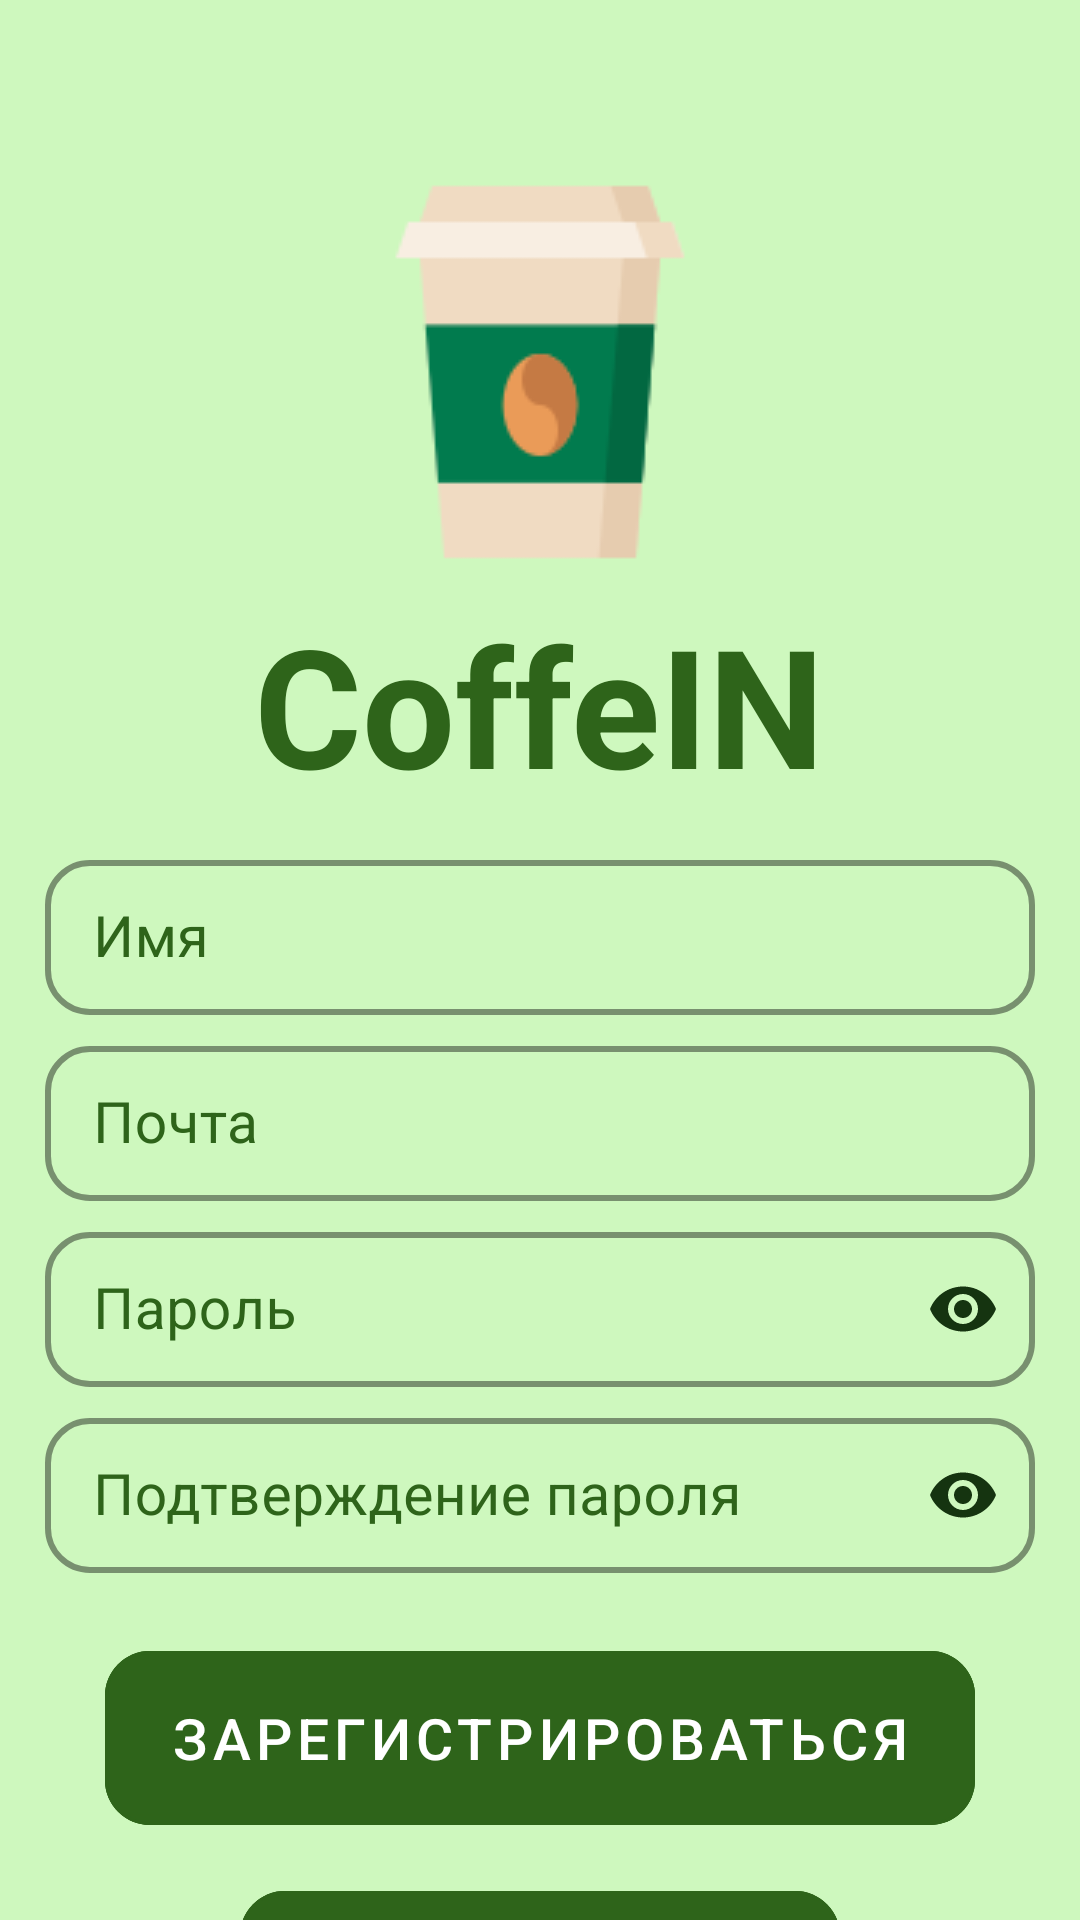

Write the Android layout XML for this screen, with the resource values it uses.
<!-- AndroidManifest.xml: application theme Theme.CoffeeIn_kp -->
<!-- res/layout/fragment_reg.xml -->
<?xml version="1.0" encoding="utf-8"?>
<LinearLayout xmlns:android="http://schemas.android.com/apk/res/android"
    android:layout_width="match_parent"
    android:layout_height="match_parent"
    xmlns:app="http://schemas.android.com/apk/res-auto"
    android:orientation="vertical"
    android:background="@color/green_light">


    <ImageView
        android:layout_marginTop="60sp"
        android:layout_width="wrap_content"
        android:layout_height="wrap_content"
        android:src="@drawable/app_small"
        android:scaleType="fitXY"
        android:layout_gravity="center"
        />


    <com.google.android.material.textview.MaterialTextView
        android:layout_marginTop="10dp"
        android:layout_width="wrap_content"
        android:layout_height="wrap_content"
        android:layout_gravity="center"
        android:text="CoffeIN"
        android:textSize="55dp"
        android:textStyle="bold"
        android:textColor="@color/green"
        />

    <LinearLayout
        android:id="@+id/linearLayout"
        android:layout_width="330dp"
        android:layout_height="wrap_content"
        android:layout_marginTop="10sp"
        android:orientation="vertical"
        android:layout_gravity="center">

        <com.google.android.material.textfield.TextInputLayout
            style="@style/TextEdits_log_reg"
            android:layout_width="match_parent"
            android:layout_height="wrap_content"
            android:hint="@string/name">

            <com.google.android.material.textfield.TextInputEditText
                android:id="@+id/name"
                android:layout_width="match_parent"
                android:textSize="19sp"
                android:layout_height="wrap_content"
                android:textColor="@color/green_dark" />
        </com.google.android.material.textfield.TextInputLayout>

        <com.google.android.material.textfield.TextInputLayout
            style="@style/TextEdits_log_reg"
            android:layout_width="match_parent"
            android:layout_height="wrap_content"
            android:layout_marginTop="5dp"
            android:hint="@string/email">

            <com.google.android.material.textfield.TextInputEditText
                android:id="@+id/mail"
                android:layout_width="match_parent"
                android:layout_height="wrap_content"
                android:textSize="19sp"
                android:textColor="@color/green_dark"
                android:inputType="textEmailAddress"/>
        </com.google.android.material.textfield.TextInputLayout>

        <com.google.android.material.textfield.TextInputLayout
            style="@style/TextEdits_log_reg"
            android:layout_width="match_parent"
            android:layout_height="wrap_content"
            android:layout_marginTop="5dp"
            android:hint="@string/password"
            app:endIconMode="password_toggle"
            app:endIconTint="@color/green_dark">

            <com.google.android.material.textfield.TextInputEditText
                android:id="@+id/password1"
                android:layout_width="match_parent"
                android:layout_height="wrap_content"
                android:textColor="@color/green_dark"
                android:textSize="19sp"
                android:inputType="textPassword"/>
        </com.google.android.material.textfield.TextInputLayout>

        <com.google.android.material.textfield.TextInputLayout
            style="@style/TextEdits_log_reg"
            android:layout_width="match_parent"
            android:layout_height="wrap_content"
            android:layout_marginTop="5dp"
            android:hint="@string/confirm_password"
            app:endIconMode="password_toggle"
            app:endIconTint="@color/green_dark">

            <com.google.android.material.textfield.TextInputEditText
                android:id="@+id/password2"
                android:layout_width="match_parent"
                android:layout_height="wrap_content"
                android:textColor="@color/green_dark"
                android:textSize="19sp"
                android:inputType="textPassword"/>
        </com.google.android.material.textfield.TextInputLayout>

    </LinearLayout>

    <LinearLayout
        android:layout_width="match_parent"
        android:layout_height="wrap_content"
        android:orientation="vertical"
        android:layout_weight="1"
        android:layout_gravity="bottom">
    </LinearLayout>

    <com.google.android.material.button.MaterialButton
        android:id="@+id/btn_reg"
        style="@style/NavigationButton"
        android:layout_marginTop="20sp"
        android:layout_gravity="center"
        android:text="Зарегистрироваться"
        android:layout_width="290sp"
        android:layout_height="70sp"
        android:textSize="19sp"
        android:backgroundTint="@color/green"
        />

    <com.google.android.material.button.MaterialButton
        android:id="@+id/btn_auth"
        style="@style/NavigationButton"
        android:layout_width="200sp"
        android:layout_height="70sp"
        android:layout_gravity="center"
        android:layout_marginTop="10sp"
        android:layout_marginBottom="40sp"
        android:backgroundTint="@color/green"
        android:text="Назад"
        android:textSize="19sp" />

</LinearLayout>
<!-- resources referenced by this layout -->
<resources>
  <color name="green">#2E641A</color>
  <color name="green_dark">#153410</color>
  <color name="green_light">#CEF8BE</color>
  <!-- drawable app_small: png bitmap (drawable, 2978 bytes) -->
  <string name="confirm_password">Подтверждение пароля</string>
  <string name="email">Почта</string>
  <string name="name">Имя</string>
  <string name="password">Пароль</string>
  <style name="NavigationButton" parent="Widget.MaterialComponents.Button.OutlinedButton">
          <item name="android:textColor">@color/white</item>
          <item name="cornerRadius">15sp</item>
          <item name="strokeColor">@color/green</item>
          <item name="android:layout_width">wrap_content</item>
          <item name="android:layout_height">wrap_content</item>
      </style>
  <style name="TextEdits_log_reg" parent="Widget.MaterialComponents.TextInputLayout.OutlinedBox.Dense">
          <item name="boxCornerRadiusBottomEnd">15sp</item>
          <item name="boxCornerRadiusBottomStart">15sp</item>
          <item name="boxCornerRadiusTopEnd">15sp</item>
          <item name="boxCornerRadiusTopStart">15sp</item>
          <item name="boxStrokeWidth">2sp</item>
          <item name="boxStrokeColor">@color/green</item>
          <item name="android:textColorHint">@color/green</item>
      </style>
  <style name="Theme.CoffeeIn_kp" parent="Base.Theme.CoffeeIn_kp" />
  <color name="white">#FFFFFFFF</color>
  <style name="Base.Theme.CoffeeIn_kp" parent="Theme.Material3.DayNight.NoActionBar">
          
          
      </style>
</resources>
